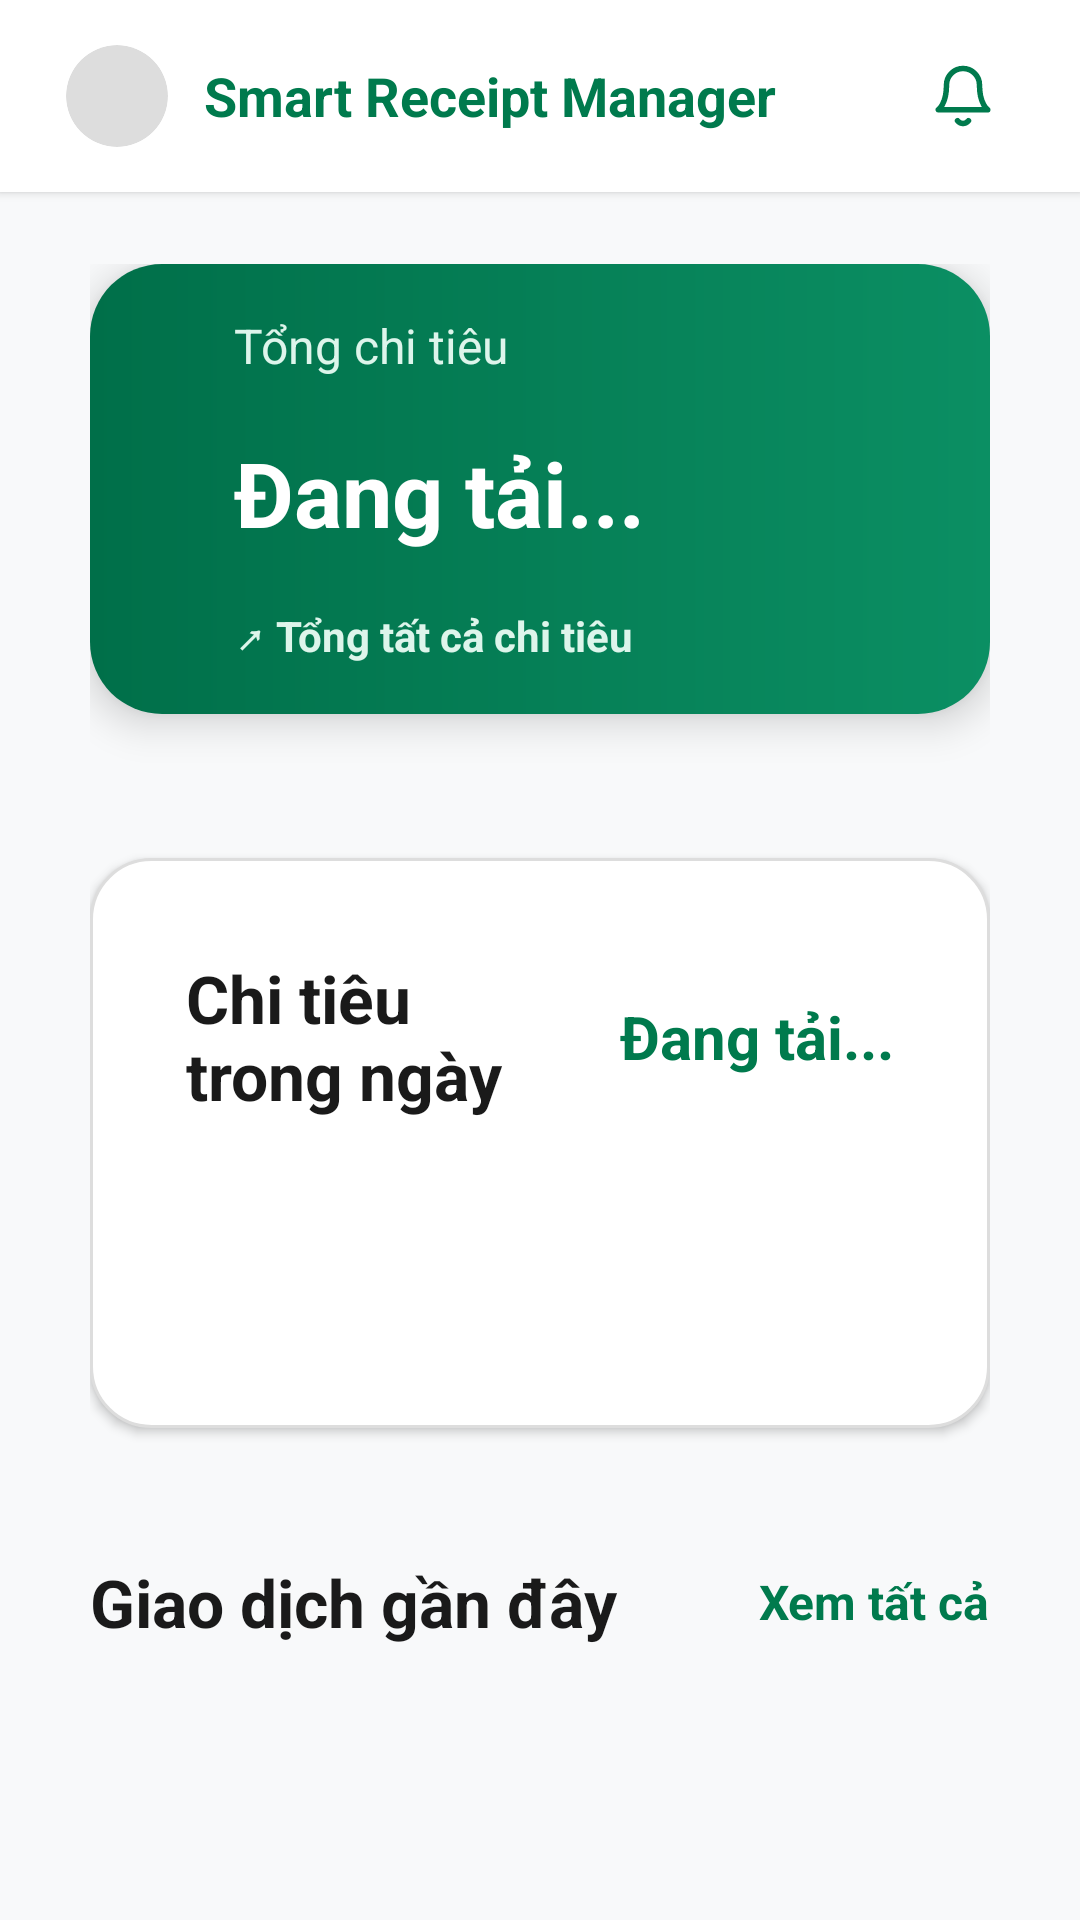

Here is an Android app screen rendered from its layout file. Give the layout XML and the strings, colors and styles it references.
<!-- AndroidManifest.xml: application theme Theme.SmartReceiptManager -->
<!-- res/layout/fragment_home.xml -->
<?xml version="1.0" encoding="utf-8"?>
<RelativeLayout xmlns:android="http://schemas.android.com/apk/res/android"
    android:layout_width="match_parent"
    android:layout_height="match_parent"
    android:background="@color/bg_background">

    <ScrollView
        android:layout_width="match_parent"
        android:layout_height="match_parent"
        android:fillViewport="true">

        <LinearLayout
            android:layout_width="match_parent"
            android:layout_height="wrap_content"
            android:orientation="vertical"
            android:paddingBottom="24dp">

            <include layout="@layout/layout_header" />

            <LinearLayout
                android:layout_width="match_parent"
                android:layout_height="wrap_content"
                android:orientation="vertical"
                android:paddingHorizontal="30dp"
                android:paddingTop="24dp">

                <LinearLayout
                    android:layout_width="match_parent"
                    android:layout_height="150dp"
                    android:background="@drawable/bg_balance_card"
                    android:elevation="8dp"
                    android:gravity="center_vertical"
                    android:orientation="vertical"
                    android:paddingHorizontal="48dp">

                    <TextView
                        android:layout_width="match_parent"
                        android:layout_height="wrap_content"
                        android:text="Tổng chi tiêu"
                        android:textColor="@color/mint_green"
                        android:textSize="16sp" />

                    <TextView
                        android:id="@+id/txtBalance"
                        android:layout_width="match_parent"
                        android:layout_height="wrap_content"
                        android:layout_marginTop="18dp"
                        android:text="Đang tải..."
                        android:textColor="@android:color/white"
                        android:textSize="30sp"
                        android:textStyle="bold" />

                    <TextView
                        android:layout_width="match_parent"
                        android:layout_height="wrap_content"
                        android:layout_marginTop="18dp"
                        android:text="↗ Tổng tất cả chi tiêu"
                        android:textColor="@color/mint_green"
                        android:textSize="14sp"
                        android:textStyle="bold" />
                </LinearLayout>

                <LinearLayout
                    android:layout_width="match_parent"
                    android:layout_height="190dp"
                    android:layout_marginTop="48dp"
                    android:background="@drawable/bg_card_figma"
                    android:elevation="2dp"
                    android:orientation="vertical"
                    android:padding="32dp">

                    <LinearLayout
                        android:layout_width="match_parent"
                        android:layout_height="wrap_content"
                        android:gravity="center_vertical"
                        android:orientation="horizontal">

                        <TextView
                            android:layout_width="0dp"
                            android:layout_height="wrap_content"
                            android:layout_weight="1"
                            android:maxLines="2"
                            android:text="Chi tiêu trong ngày"
                            android:textColor="@color/text_main"
                            android:textSize="22sp"
                            android:textStyle="bold" />

                        <TextView
                            android:id="@+id/txtDayTotal"
                            android:layout_width="wrap_content"
                            android:layout_height="wrap_content"
                            android:layout_marginStart="12dp"
                            android:text="Đang tải..."
                            android:textColor="@color/primary_green"
                            android:textSize="20sp"
                            android:textStyle="bold" />
                    </LinearLayout>

                    <LinearLayout
                        android:id="@+id/layoutWeekChart"
                        android:layout_width="match_parent"
                        android:layout_height="96dp"
                        android:layout_marginTop="12dp"
                        android:gravity="bottom"
                        android:orientation="horizontal"
                        android:paddingHorizontal="4dp" />
                </LinearLayout>

                <LinearLayout
                    android:layout_width="match_parent"
                    android:layout_height="wrap_content"
                    android:layout_marginTop="36dp"
                    android:gravity="center_vertical"
                    android:orientation="horizontal">

                    <TextView
                        android:layout_width="0dp"
                        android:layout_height="wrap_content"
                        android:layout_weight="1"
                        android:text="Giao dịch gần đây"
                        android:textColor="@color/text_main"
                        android:textSize="22sp"
                        android:textStyle="bold" />

                    <TextView
                        android:id="@+id/btnViewAll"
                        android:layout_width="wrap_content"
                        android:layout_height="44dp"
                        android:gravity="center"
                        android:text="Xem tất cả"
                        android:textColor="@color/primary_green"
                        android:textSize="16sp"
                        android:textStyle="bold" />
                </LinearLayout>

                <TextView
                    android:id="@+id/txtEmptyExpense"
                    android:layout_width="match_parent"
                    android:layout_height="100dp"
                    android:layout_marginTop="18dp"
                    android:background="@drawable/bg_card_figma"
                    android:gravity="center"
                    android:text="Chưa có chi tiêu nào"
                    android:textColor="@color/text_secondary"
                    android:textSize="16sp"
                    android:visibility="gone" />

                <LinearLayout
                    android:id="@+id/layoutExpenseList"
                    android:layout_width="match_parent"
                    android:layout_height="wrap_content"
                    android:layout_marginTop="18dp"
                    android:orientation="vertical" />

            </LinearLayout>
        </LinearLayout>
    </ScrollView>

</RelativeLayout>
<!-- res/layout/layout_header.xml (included above) -->
<?xml version="1.0" encoding="utf-8"?>
<LinearLayout xmlns:android="http://schemas.android.com/apk/res/android"
    xmlns:app="http://schemas.android.com/apk/res-auto"
    android:layout_width="match_parent"
    android:layout_height="64dp"
    android:background="@color/bg_surface"
    android:elevation="2dp"
    android:gravity="center_vertical"
    android:orientation="horizontal"
    android:paddingStart="22dp"
    android:paddingEnd="22dp">

    <androidx.cardview.widget.CardView
        android:id="@+id/cardHeaderAvatar"
        android:layout_width="34dp"
        android:layout_height="34dp"
        android:clickable="true"
        android:focusable="true"
        android:foreground="?android:attr/selectableItemBackground"
        app:cardBackgroundColor="@color/border_light"
        app:cardCornerRadius="17dp"
        app:cardElevation="0dp">

        <ImageView
            android:id="@+id/imgHeaderAvatar"
            android:layout_width="match_parent"
            android:layout_height="match_parent"
            android:scaleType="centerCrop"
            android:src="@android:drawable/sym_def_app_icon" />
    </androidx.cardview.widget.CardView>

    <TextView
        android:layout_width="0dp"
        android:layout_height="wrap_content"
        android:layout_marginStart="12dp"
        android:layout_weight="1"
        android:ellipsize="end"
        android:maxLines="1"
        android:text="Smart Receipt Manager"
        android:textColor="@color/primary_green"
        android:textSize="18sp"
        android:textStyle="bold" />

    <ImageView
        android:layout_width="34dp"
        android:layout_height="34dp"
        android:contentDescription="Thông báo"
        android:padding="6dp"
        android:src="@drawable/ic_bell" />
</LinearLayout>
<!-- resources referenced by this layout -->
<resources>
  <color name="bg_background">#F8F9FA</color>
  <color name="bg_surface">#FFFFFF</color>
  <color name="border_light">#DDDDDD</color>
  <color name="mint_green">#DDF5EB</color>
  <color name="primary_green">#007A4D</color>
  <color name="text_main">#1A1A1A</color>
  <color name="text_secondary">#757575</color>
  <!-- drawable bg_balance_card (drawable) -->
  <?xml version="1.0" encoding="utf-8"?>
  <shape xmlns:android="http://schemas.android.com/apk/res/android">
      <gradient
          android:angle="0"
          android:endColor="#0B8F63"
          android:startColor="#006F49" />
      <corners android:radius="24dp" />
  </shape>
  <!-- drawable bg_card_figma (drawable) -->
  <?xml version="1.0" encoding="utf-8"?>
  <shape xmlns:android="http://schemas.android.com/apk/res/android">
      <solid android:color="@color/bg_surface" />
      <stroke
          android:width="1dp"
          android:color="@color/border_light" />
      <corners android:radius="20dp" />
  </shape>
  <!-- drawable ic_bell (drawable) -->
  <?xml version="1.0" encoding="utf-8"?>
  <vector xmlns:android="http://schemas.android.com/apk/res/android"
      android:width="24dp"
      android:height="24dp"
      android:viewportWidth="24"
      android:viewportHeight="24">
      <path
          android:fillColor="@android:color/transparent"
          android:pathData="M18,8C18,4.69 15.31,2 12,2C8.69,2 6,4.69 6,8C6,15 3,17 3,17H21C21,17 18,15 18,8Z"
          android:strokeColor="@color/primary_green"
          android:strokeLineCap="round"
          android:strokeLineJoin="round"
          android:strokeWidth="2" />
      <path
          android:fillColor="@android:color/transparent"
          android:pathData="M10,21C10.5,21.6 11.2,22 12,22C12.8,22 13.5,21.6 14,21"
          android:strokeColor="@color/primary_green"
          android:strokeLineCap="round"
          android:strokeLineJoin="round"
          android:strokeWidth="2" />
  </vector>
  <style name="Theme.SmartReceiptManager" parent="Base.Theme.SmartReceiptManager" />
  <style name="Base.Theme.SmartReceiptManager" parent="Theme.Material3.DayNight.NoActionBar">
          <item name="colorPrimary">#00693E</item>
  
          <item name="colorSecondary">#0056B3</item>
          <item name="colorSecondaryContainer">#D1E4FF</item>
  
          <item name="android:windowBackground">#F8F9FA</item>
          <item name="colorSurface">#FFFFFF</item>
          <item name="colorOnSurface">#1A1A1A</item>
          <item name="colorOnSurfaceVariant">#757575</item>
      </style>
</resources>
